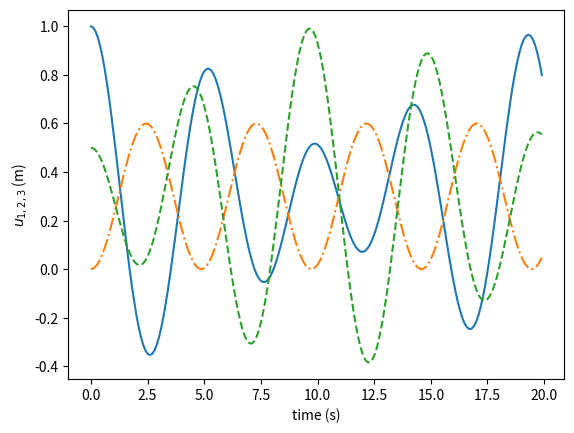

Write the Python code that produced this figure.
## Introduction to computation in physical sciences
# [redacted]
## ch06/p2-threebody-osc.py
import matplotlib.pyplot as plt
import numpy as np

k1, k2 = 1.0, 1.0
m1, m2, m3 = 1.0, 3.0, 1.0
u = np.array([1.0, 0.0, 0.5])
v = np.array([0.0, 0.0, 0.0])

t, dt = 0.0, 0.1
tlist, ulist = [], []
while t< 20.0:
    tlist.append(t)
    ulist.append(u)
    
    u = u + 0.5*v*dt          # leapfrog
    f12 = -k1*(u[0]-u[1])
    f23 = -k2*(u[1]-u[2])
    a = np.array([f12/m1, -f12/m2 + f23/m2, -f23/m3])
    v = v + a*dt
    u = u + 0.5*v*dt
    t = t + dt

ulist = np.array(ulist)
plt.plot(tlist, ulist[:,0], tlist, ulist[:,1], '-.', tlist, ulist[:,2], '--')
plt.xlabel('time (s)')
plt.ylabel('$u_{1,2,3}$ (m)')
plt.show()